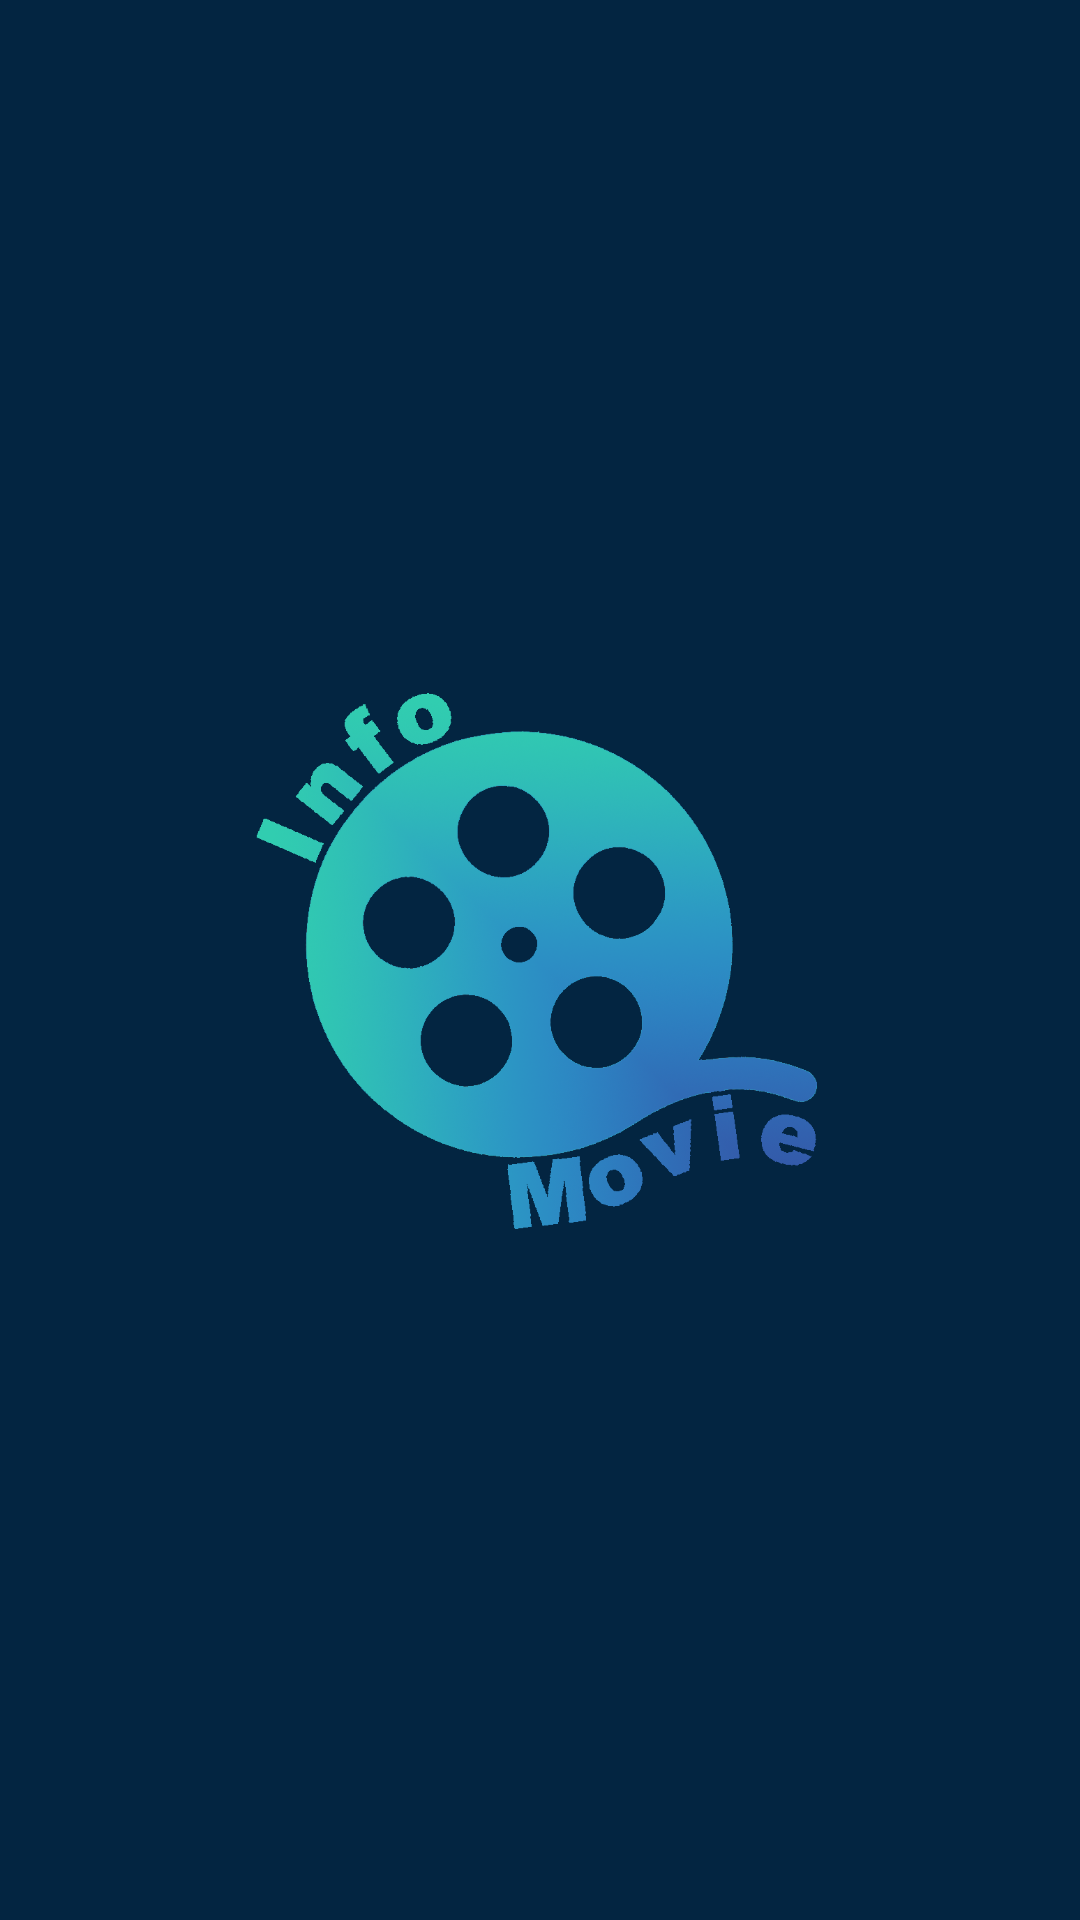

Reconstruct the res/layout file that produces this screen, plus the resources it refers to.
<!-- AndroidManifest.xml: application theme Theme.InfoMovie -->
<!-- res/layout/activity_splash_screen.xml -->
<?xml version="1.0" encoding="utf-8"?>
<androidx.constraintlayout.widget.ConstraintLayout xmlns:android="http://schemas.android.com/apk/res/android"
    xmlns:app="http://schemas.android.com/apk/res-auto"
    xmlns:tools="http://schemas.android.com/tools"
    android:layout_width="match_parent"
    android:layout_height="match_parent"
    tools:context=".ui.splashscreen.SplashScreenActivity"
    android:background="@color/blue_900">

    <ImageView
        android:layout_width="200dp"
        android:layout_height="200dp"
        android:src="@drawable/ic_logo_info_movie"
        app:layout_constraintBottom_toBottomOf="parent"
        app:layout_constraintEnd_toEndOf="parent"
        app:layout_constraintStart_toStartOf="parent"
        app:layout_constraintTop_toTopOf="parent"
        tools:ignore="ContentDescription"/>

</androidx.constraintlayout.widget.ConstraintLayout>
<!-- resources referenced by this layout -->
<resources>
  <color name="blue_900">#032541</color>
  <!-- drawable ic_logo_info_movie: png bitmap (drawable, 373781 bytes) -->
  <style name="Theme.InfoMovie" parent="Theme.MaterialComponents.DayNight.DarkActionBar">
          
          <item name="colorPrimary">@color/blue_900</item>
          <item name="colorPrimaryVariant">@color/purple_700</item>
          <item name="colorOnPrimary">@color/white</item>
          
          <item name="colorSecondary">@color/teal_200</item>
          <item name="colorSecondaryVariant">@color/teal_700</item>
          <item name="colorOnSecondary">@color/black</item>
          
          <item name="android:statusBarColor" tools:targetApi="l">?attr/colorPrimaryVariant</item>
          
          <item name="windowActionBar">false</item>
          <item name="windowNoTitle">true</item>
      </style>
  <color name="purple_700">#FF3700B3</color>
  <color name="white">#FFFFFFFF</color>
  <color name="teal_200">#FF03DAC5</color>
  <color name="teal_700">#FF018786</color>
  <color name="black">#FF000000</color>
</resources>
